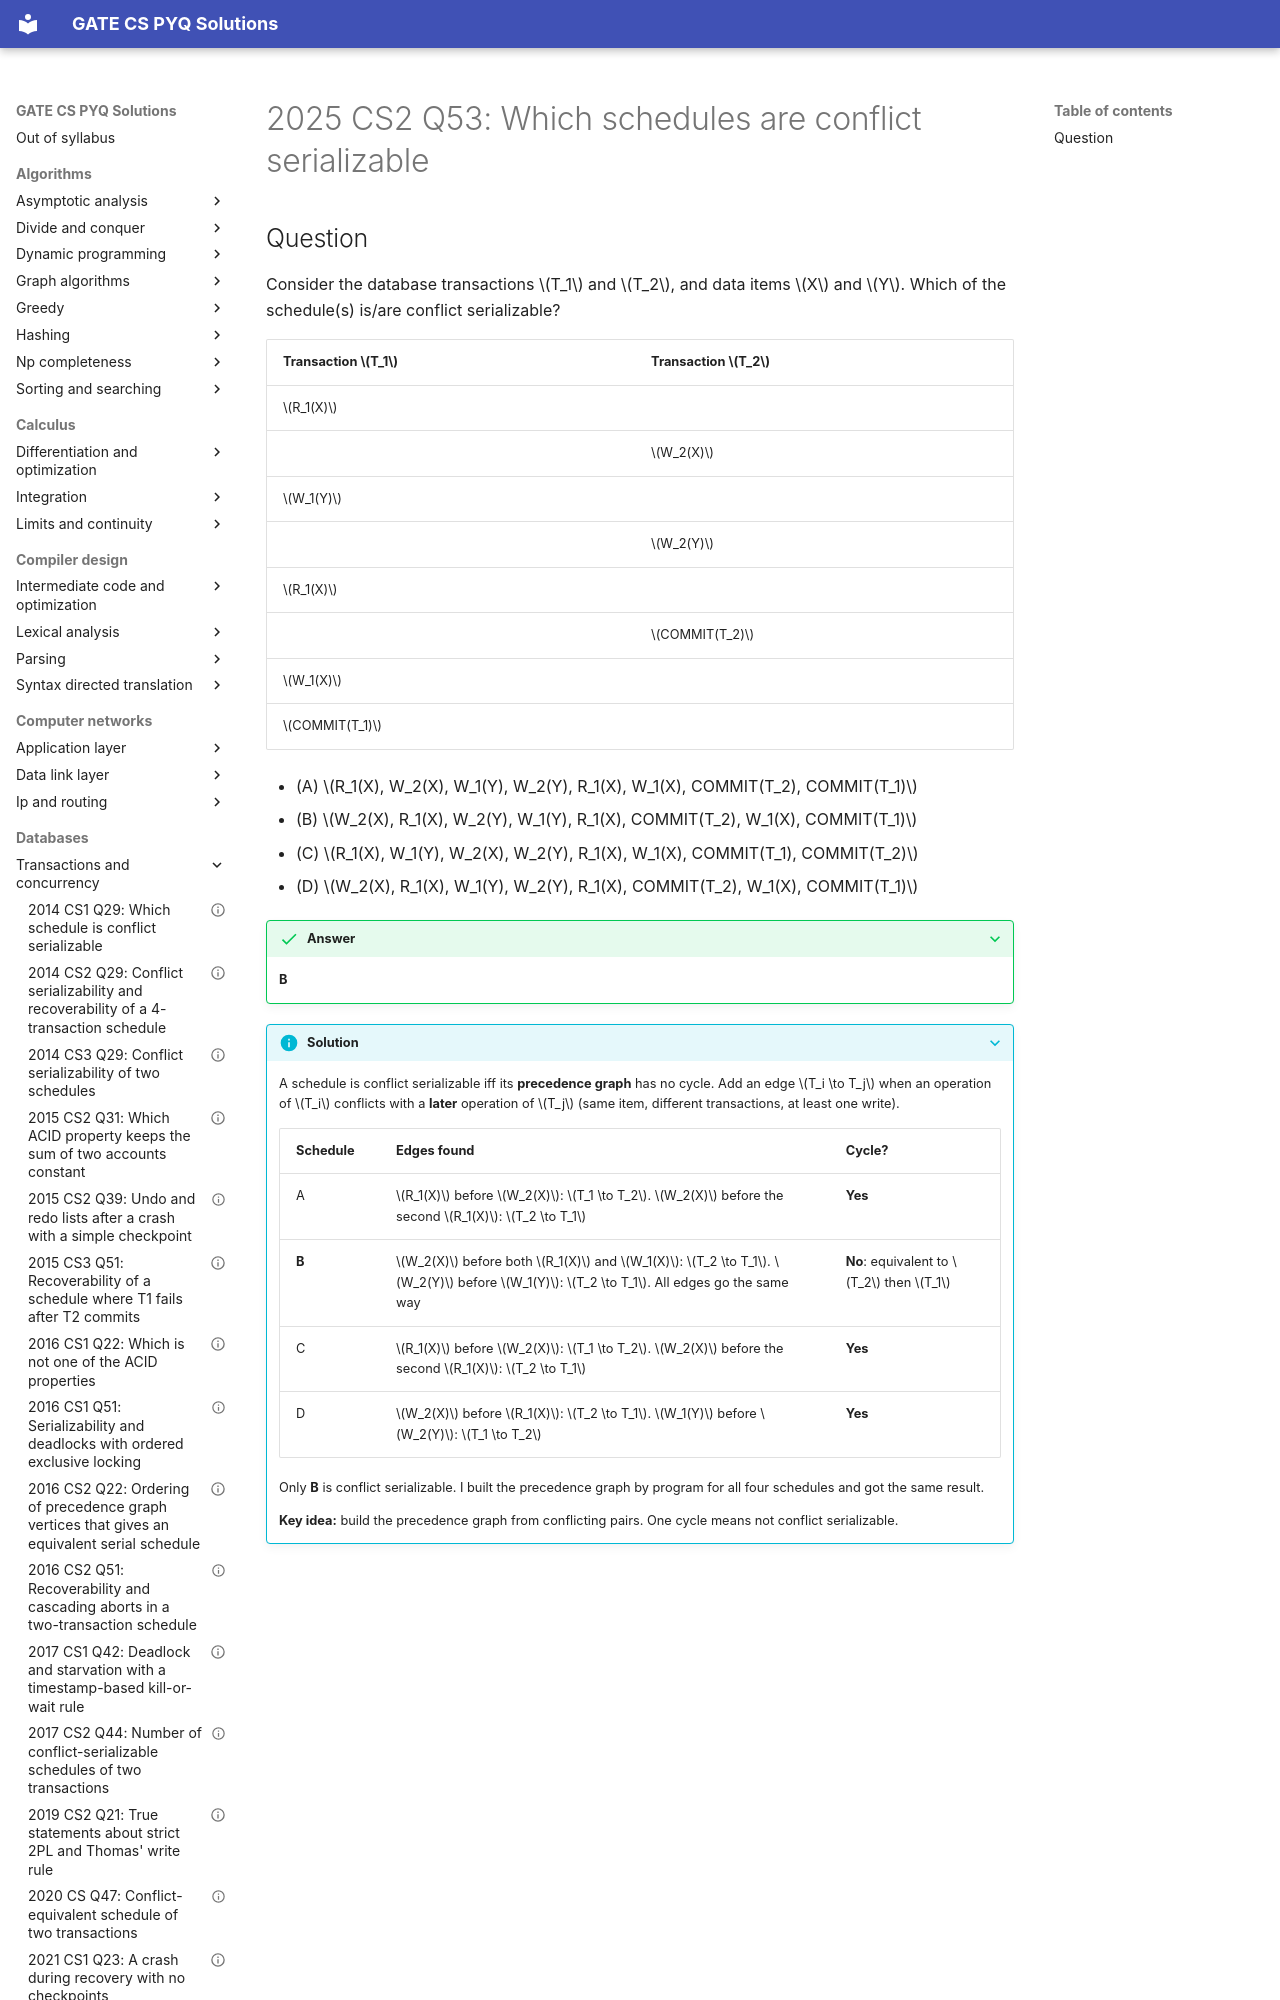

repository: saheenusman/GATE-PYQs · page: databases/transactions-and-concurrency/2025-set2-q53/index.html · generator: mkdocs

---
title: "2025 CS2 Q53: Which schedules are conflict serializable"
year: 2025
set: 2
paper: CS2
q_no: 53
subject: databases
topic: transactions-and-concurrency
also: []
marks: 2
type: MSQ
official_answer: "B"
status: verified
---

# 2025 CS2 Q53: Which schedules are conflict serializable
